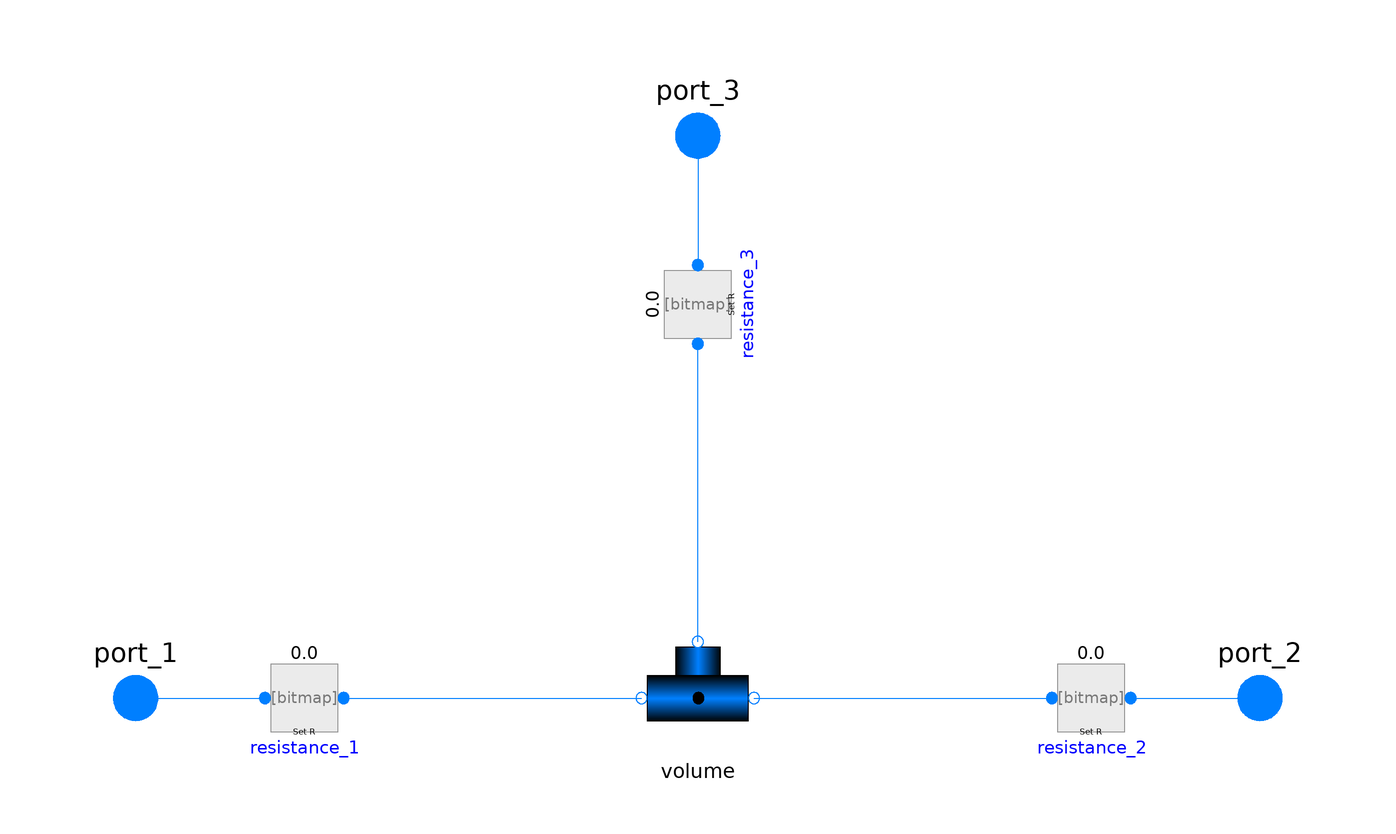

This picture is the connection diagram that the Modelica source below describes through its graphical annotations.

model TeeJunctionVolume_withResistances
  "Splitting/joining component with static balances for a dynamic control volume"
  import Modelica.Fluid.Types.Dynamics;
  replaceable package Medium = Modelica.Media.Interfaces.PartialMedium
    "Medium properties" annotation (choicesAllMatching=true);
  // Inputs provided to the volume model
  input SI.Volume V(min=0) "Volume" annotation (Dialog(group="Inputs"));
  // Initialization
  parameter Dynamics energyDynamics=Dynamics.DynamicFreeInitial
    "Formulation of energy balances"
    annotation (Evaluate=true, Dialog(tab="Advanced", group="Dynamics"));
  parameter Dynamics massDynamics=energyDynamics "Formulation of mass balances"
    annotation (Evaluate=true, Dialog(tab="Advanced", group="Dynamics"));
  final parameter Dynamics substanceDynamics=massDynamics
    "Formulation of substance balances"
    annotation (Evaluate=true, Dialog(tab="Advanced", group="Dynamics"));
  parameter Dynamics traceDynamics=massDynamics
    "Formulation of trace substance balances"
    annotation (Evaluate=true, Dialog(tab="Advanced", group="Dynamics"));
  parameter SI.AbsolutePressure p_start=Medium.p_default "Pressure" annotation
    (Dialog(tab="Initialization", group="Start Value: Absolute Pressure"));
  parameter Boolean use_T_start=true "Use T_start if true, otherwise h_start"
    annotation (Evaluate=true, Dialog(tab="Initialization", group="Start Value: Temperature"));
  parameter SI.Temperature T_start=Medium.T_default "Temperature" annotation (
      Evaluate=true, Dialog(
      tab="Initialization",
      group="Start Value: Temperature",
      enable=use_T_start));
  parameter SI.SpecificEnthalpy h_start=Medium.specificEnthalpy_pTX(p_start,
      T_start, X_start) "Specific enthalpy" annotation (Dialog(
      tab="Initialization",
      group="Start Value: Specific Enthalpy",
      enable=not use_T_start));
  parameter SI.MassFraction X_start[Medium.nX]=Medium.X_default "Mass fraction"
    annotation (Dialog(
      tab="Initialization",
      group="Start Value: Species Mass Fraction",
      enable=Medium.nXi > 0));
  parameter SItf.ExtraProperty C_start[Medium.nC]=fill(0, Medium.nC)
    "Mass-Specific value" annotation (Dialog(
      tab="Initialization",
      group="Start Value: Trace Substances",
      enable=Medium.nC > 0));

  Interfaces.FluidPort_Flow port_1(redeclare package Medium = Medium)
    annotation (Placement(transformation(extent={{-110,-10},{-90,10}})));
  Interfaces.FluidPort_Flow port_2(redeclare package Medium = Medium)
    annotation (Placement(transformation(extent={{90,-10},{110,10}})));
  Interfaces.FluidPort_Flow port_3(redeclare package Medium = Medium)
    annotation (Placement(transformation(extent={{-10,90},{10,110}})));

  replaceable PressureLoss resistance_1(dp0(displayUnit="Pa") = 0.01)
    constrainedby BaseClasses.PartialResistanceInterface(redeclare package
        Medium = Medium) annotation (Placement(transformation(extent={{-80,-10},{-60,10}})),
      choicesAllMatching=true);
  replaceable PressureLoss resistance_2(dp0(displayUnit="Pa") = 0.01)
    constrainedby BaseClasses.PartialResistanceInterface(redeclare package
        Medium = Medium) annotation (Placement(transformation(extent={{60,-10},{80,10}})),
      choicesAllMatching=true);
  replaceable PressureLoss resistance_3(dp0(displayUnit="Pa") = 0.01)
    constrainedby BaseClasses.PartialResistanceInterface(redeclare package
        Medium = Medium) annotation (Placement(transformation(
        extent={{-10,-10},{10,10}},
        rotation=90,
        origin={0,70})), choicesAllMatching=true);
  TeeJunctionVolume volume(
    redeclare package Medium = Medium,
    V=V,
    energyDynamics=energyDynamics,
    massDynamics=massDynamics,
    traceDynamics=traceDynamics,
    p_start=p_start,
    use_T_start=use_T_start,
    T_start=T_start,
    h_start=h_start,
    X_start=X_start,
    C_start=C_start)
    annotation (Placement(transformation(extent={{-10,-10},{10,10}})));
equation

  connect(port_1, resistance_1.port_a)
    annotation (Line(points={{-100,0},{-77,0}}, color={0,127,255}));
  connect(port_3, resistance_3.port_b)
    annotation (Line(points={{0,100},{0,77}}, color={0,127,255}));
  connect(resistance_2.port_b, port_2)
    annotation (Line(points={{77,0},{100,0}}, color={0,127,255}));
  connect(resistance_1.port_b, volume.port_1)
    annotation (Line(points={{-63,0},{-10,0}}, color={0,127,255}));
  connect(volume.port_2, resistance_2.port_a)
    annotation (Line(points={{10,0},{63,0}}, color={0,127,255}));
  connect(volume.port_3, resistance_3.port_a)
    annotation (Line(points={{0,10},{0,63}}, color={0,127,255}));
  annotation (
    defaultComponentName="tee",
    Documentation(info="<html>
<p>This model introduces a mixing volume into a junction. This might be useful to examine the non-ideal mixing taking
place in a real junction.</p>
<p>Each leg carries a <b>replaceable</b> resistance (<code>resistance_1</code>, <code>resistance_2</code>,
<code>resistance_3</code>) between the outer port and the central mixing volume. The slots are constrained by the
minimal <a href=\"modelica://TRANSFORM.Fluid.FittingsAndResistances.BaseClasses.PartialResistanceInterface\">PartialResistanceInterface</a>
(<code>Medium</code> + two ports), so they accept a resistance built on <i>either</i> base class:</p>
<ul>
<li>old-style <a href=\"modelica://TRANSFORM.Fluid.FittingsAndResistances.BaseClasses.PartialResistance\">PartialResistance</a>
components (the default <code>PressureLoss</code>, <code>SpecifiedResistance</code>, &hellip;), and</li>
<li>new-style <a href=\"modelica://TRANSFORM.Fluid.FittingsAndResistances.BaseClasses.PartialResistancenew\">PartialResistancenew</a>
components (<code>SharpEdgedAdaptor</code>, <code>SmoothAdaptor</code>, <code>Elbow</code>, &hellip;).</li>
</ul>
<p>This makes it straightforward to build a tee whose three ends are <b>different sizes</b> &ndash; e.g. redeclare a leg
to a <code>SmoothAdaptor</code>/<code>SharpEdgedAdaptor</code> to transition the junction down to a smaller branch pipe.
See the example
<a href=\"modelica://TRANSFORM.Fluid.FittingsAndResistances.Examples.TeeJunctionVolume_withResistances\">Examples.TeeJunctionVolume_withResistances</a>.</p>
</html>"),
    Icon(coordinateSystem(preserveAspectRatio=true, extent={{-100,-100},{100,100}}),
        graphics={
        Rectangle(
          extent={{-40,90},{40,40}},
          lineColor={0,0,0},
          fillPattern=FillPattern.VerticalCylinder,
          fillColor={0,127,255}),
        Rectangle(
          extent={{-90,40},{90,-40}},
          lineColor={0,0,0},
          fillPattern=FillPattern.HorizontalCylinder,
          fillColor={0,127,255}),
        Ellipse(
          extent={{-9,10},{11,-10}},
          lineColor={0,0,0},
          fillColor={0,0,0},
          fillPattern=FillPattern.Solid)}));
end TeeJunctionVolume_withResistances;